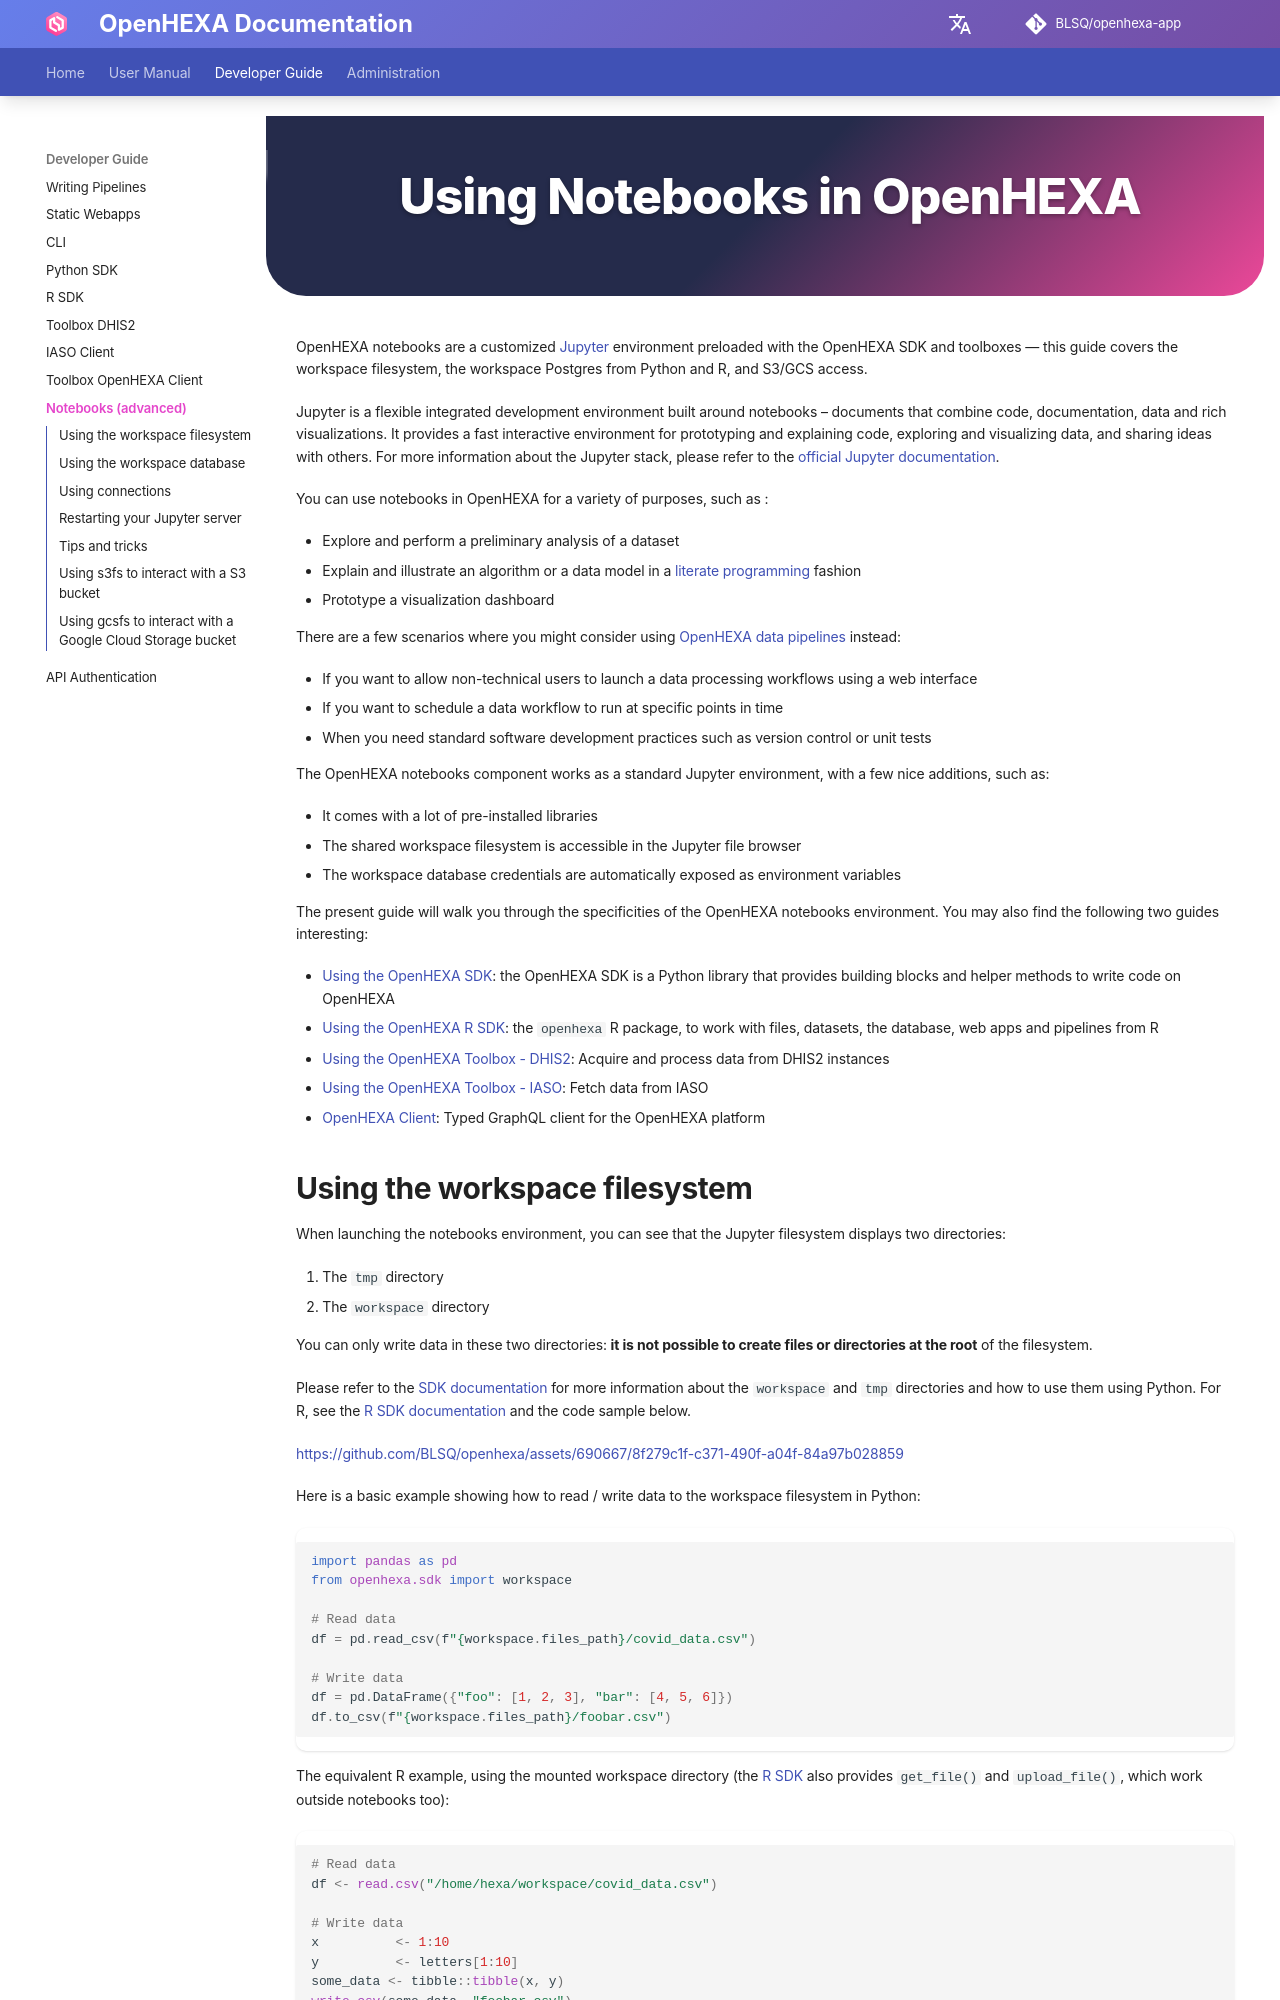

repository: BLSQ/openhexa-app · page: notebooks-advanced/index.html · generator: mkdocs

<div class="hero-section">
  <h1><i class="fas fa-hexagon" style="margin-right: 0.5rem;"></i>Using Notebooks in OpenHEXA</h1>
</div>
</div>
OpenHEXA notebooks are a customized [Jupyter](https://jupyter.org/) environment preloaded with the OpenHEXA SDK and toolboxes — this guide covers the workspace filesystem, the workspace Postgres from Python and R, and S3/GCS access.

Jupyter is a flexible integrated development environment built around notebooks – documents that combine code, documentation, data and rich visualizations. It provides a fast interactive environment for prototyping and explaining code, exploring and visualizing data, and sharing ideas with others. For more information about the Jupyter stack, please refer to the [official Jupyter documentation](https://docs.jupyter.org/en/latest/).

You can use notebooks in OpenHEXA for a variety of purposes, such as :

- Explore and perform a preliminary analysis of a dataset
- Explain and illustrate an algorithm or a data model in a [literate programming](https://en.wikipedia.org/wiki/Literate_programming) fashion
- Prototype a visualization dashboard

There are a few scenarios where you might consider using [OpenHEXA data pipelines](pipelines.md) instead:

- If you want to allow non-technical users to launch a data processing workflows using a web interface
- If you want to schedule a data workflow to run at specific points in time
- When you need standard software development practices such as version control or unit tests

The OpenHEXA notebooks component works as a standard Jupyter environment, with a few nice additions, such as:

- It comes with a lot of pre-installed libraries
- The shared workspace filesystem is accessible in the Jupyter file browser
- The workspace database credentials are automatically exposed as environment variables

The present guide will walk you through the specificities of the OpenHEXA notebooks environment. You may also find the following two guides interesting:

- [Using the OpenHEXA SDK](sdk.md): the OpenHEXA SDK is a Python library that provides building blocks and helper methods to write code on OpenHEXA
- [Using the OpenHEXA R SDK](sdk-r.md): the `openhexa` R package, to work with files, datasets, the database, web apps and pipelines from R
- [Using the OpenHEXA Toolbox - DHIS2](toolbox-dhis2.md): Acquire and process data from DHIS2 instances
- [Using the OpenHEXA Toolbox - IASO](toolbox-iaso.md): Fetch data from IASO
- [OpenHEXA Client](toolbox-hexa.md): Typed GraphQL client for the OpenHEXA platform
